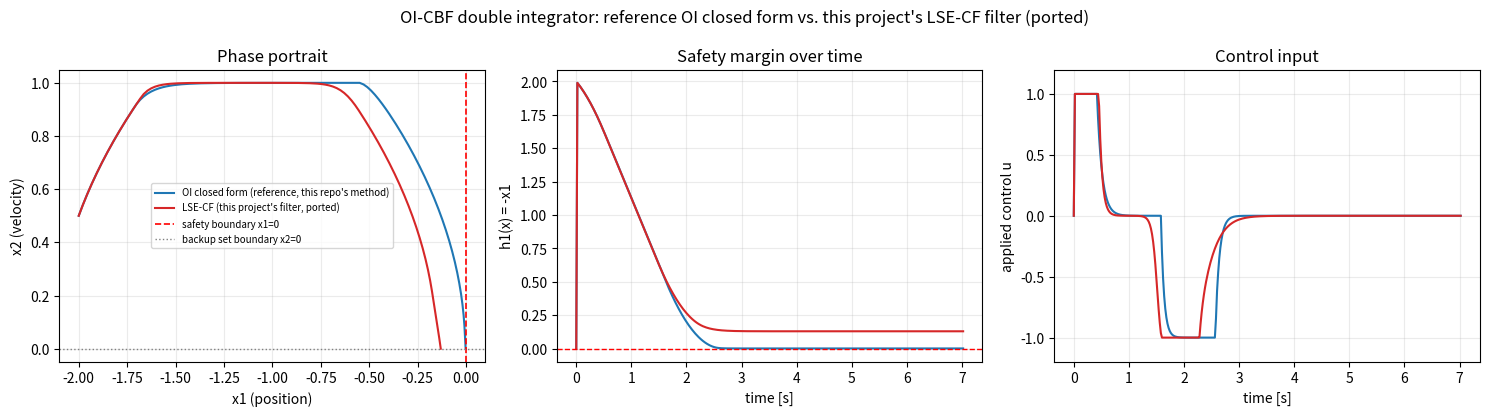

The matplotlib source for this figure:
"""Proof-of-concept: apply this project's closed-form backup-CBF filter
architecture (bcbf_lse_cf: analytic backup-flow sensitivity + LSE/softmin
aggregation across discretized backup-rollout samples + a single-constraint
closed-form CBF correction, as in src/high_level_rl/bcbf_lse_cf_filter.py)
to the double-integrator scenario from davidvwijk/OI-CBF
(arXiv:2510.05436), and compare it against that repo's own
optimally-interpolated (OI) closed-form controller.

Scenario (reproduced exactly from OI-CBF/double_integrator/*.py):
    State x = [x1, x2], dynamics xdot = A x + B u, A=[[0,1],[0,0]], B=[0,1]
    u in [-1, 1]; desired (primary) control u_des = +1 (constant)
    backup control u_b = -1 (constant)
    safety set:  h1(x)  = -x1  >= 0
    backup set:  hb(x)  = -x2  >= 0
    alpha(s)   = 15 s + s^3        (safety strengthening function)
    alpha_b(s) = 10 s              (backup/reachability strengthening function)
    x0 = [-2, 0.5], dt = 0.02 s, backup horizon T = 1 s (50 samples)

Because A, B are constant and the backup control is constant, the backup
flow and its state-transition matrix (sensitivity) are available in closed
form (no ODE solver needed):
    Phi(t) = I + A t                          (state sensitivity / STM)
    phi(t) = Phi(t) x0 + [t^2/2, t]^T * u_b    (backup flow under u_b)

Method "OI" below is this project's own re-derivation of OI-CBF's exact
closed-form blend (Theorem 4 of the paper); it is expected to coincide with
OI-CBF's own bCBF-QP/OI-QP outputs for this example (the paper notes this
explicitly: with a single scalar input and state-independent extreme
controllers, OI and the vanilla bCBF-QP agree here).

Method "LSE-CF" is this project's own filter architecture, ported: instead
of the hard max-based blend between exactly two controllers (u_des, u_b),
it (1) evaluates every discretized backup-rollout barrier sample's value
and backs its gradient out to the *current* state via the same closed-form
sensitivity, (2) aggregates all samples into one smoothed barrier value
via a softmin (log-sum-exp) with sharpness kappa, then (3) solves the
*standard* single-constraint closed-form CBF-QP correction against that one
aggregated barrier (no restriction to a convex blend of exactly two fixed
controllers). This mirrors bcbf_lse_cf_filter.py's
`_backup_rollout_terms_and_grads` + `_softmin_value_grad` + ordinary CBF-QP
KKT solve, collapsed from that file's 6-D augmented robot state down to
this 2-D linear system.

One real approximation introduced by porting the LSE-CF architecture here:
the safety set and the backup set use *different* class-K functions
(alpha vs alpha_b) in the original problem, but LSE-CF aggregates barrier
*values* first and applies a single outer class-K function afterward. That
collapse is a known simplification of this project's own filter design,
not something newly invented for this comparison -- flagged explicitly in
the printed summary below.
"""

from __future__ import annotations

from dataclasses import dataclass
from pathlib import Path

import matplotlib.pyplot as plt
import numpy as np


# ---------------------------------------------------------------------------
# Scenario constants (copied verbatim from OI-CBF/double_integrator/*.py)
# ---------------------------------------------------------------------------
A = np.array([[0.0, 1.0], [0.0, 0.0]])
B = np.array([0.0, 1.0])
U_MAX = 1.0
U_DES = 1.0
U_B = -1.0
X0 = np.array([-2.0, 0.5])
DEL_T = 0.02
TOTAL_STEPS = int(7 / DEL_T) + 2
BACKUP_T = 1.0
TSPAN_B = np.arange(0.0, BACKUP_T + DEL_T, DEL_T)  # 51 points, i=0..50
LH_CONST = 1.0
SUP_FCL = 0.2
MU_D = (DEL_T / 2.0) * LH_CONST * SUP_FCL  # discretization tightening, ~0.002

# This project's filter defaults (src/high_level_rl/config.py fallbacks).
KAPPA_BACKUP = 20.0
ALPHA_OUTER_SCALE = 15.0  # reuse the safety-set alpha's linear slope for the
# single aggregated class-K function; see docstring note above.


def alpha(s: np.ndarray) -> np.ndarray:
    return 15.0 * s + s**3


def alpha_b(s: np.ndarray) -> np.ndarray:
    return 10.0 * s


def alpha_outer(s: np.ndarray) -> np.ndarray:
    # Single class-K function standing in for both alpha and alpha_b after
    # LSE aggregation (the approximation flagged in the module docstring).
    return ALPHA_OUTER_SCALE * s + s**3


def h1(x: np.ndarray) -> float:
    return -x[0]


def hb(x: np.ndarray) -> float:
    return -x[1]


GRAD_H1 = np.array([-1.0, 0.0])
GRAD_HB = np.array([0.0, -1.0])


def backup_flow_and_stm(x0: np.ndarray, t: np.ndarray) -> tuple[np.ndarray, np.ndarray]:
    """Closed-form backup flow phi(t) and sensitivity Phi(t)=I+At under the
    constant backup control u_b, vectorized over an array of times t."""
    n = t.shape[0]
    stm = np.zeros((n, 2, 2))
    stm[:, 0, 0] = 1.0
    stm[:, 1, 1] = 1.0
    stm[:, 0, 1] = t
    phi = np.zeros((n, 2))
    phi[:, 0] = x0[0] + x0[1] * t + 0.5 * t**2 * U_B
    phi[:, 1] = x0[1] + t * U_B
    return phi, stm


@dataclass
class StepResult:
    u: float
    min_barrier: float  # min(h1 along rollout, hb at terminal) -- feasibility proxy
    extra: dict


def oi_closed_form(x: np.ndarray) -> StepResult:
    """OI-CBF's own exact closed-form blend (paper Theorem 4 / this repo's
    OI_QP), re-derived directly from the closed-form backup flow above."""
    t_samples = TSPAN_B[1:]  # skip tau=0 (relative-degree issue, as in repo)
    phi, stm = backup_flow_and_stm(x, t_samples)

    fx0 = A @ x
    gx0 = B

    # hdot under u_des vs u_b, for every nonterminal sample.
    grad_phi = np.broadcast_to(GRAD_H1, (t_samples.shape[0], 2))
    grad_pulled = np.einsum("ni,nij->nj", grad_phi, stm)  # grad_h1(phi) @ Phi(t)
    hdot_up = grad_pulled @ fx0 + (grad_pulled @ gx0) * U_DES
    hdot_ub = grad_pulled @ fx0 + (grad_pulled @ gx0) * U_B
    h_vals = -phi[:, 0]

    a_terms = hdot_up + alpha(h_vals - MU_D)
    b_terms = hdot_ub - hdot_up

    # Terminal backup-set constraint.
    grad_pulled_T = GRAD_HB @ stm[-1]
    hdot_up_T = grad_pulled_T @ fx0 + (grad_pulled_T @ gx0) * U_DES
    hdot_ub_T = grad_pulled_T @ fx0 + (grad_pulled_T @ gx0) * U_B
    hb_T = -phi[-1, 1]
    a_terms = np.append(a_terms, hdot_up_T + alpha_b(hb_T))
    b_terms = np.append(b_terms, hdot_ub_T - hdot_up_T)

    positive_b = b_terms > 0
    if np.any(positive_b):
        mu_star = max(0.0, float(np.max(-a_terms[positive_b] / b_terms[positive_b])))
    else:
        mu_star = 0.0
    mu_star = min(mu_star, 1.0)
    u = (1.0 - mu_star) * U_DES + mu_star * U_B
    return StepResult(u=u, min_barrier=float(np.min(h_vals)), extra={"mu": mu_star})


def lse_closed_form(x: np.ndarray, kappa: float = KAPPA_BACKUP) -> StepResult:
    """This project's bcbf_lse_cf architecture, ported to this 2-D system:
    softmin-aggregate every discretized backup-rollout barrier sample into
    one barrier value/gradient, then solve the ordinary single-constraint
    closed-form CBF-QP against that one aggregated constraint."""
    t_samples = TSPAN_B[1:]
    phi, stm = backup_flow_and_stm(x, t_samples)

    fx0 = A @ x
    gx0 = B

    h_nonterm = -phi[:, 0]
    grad_x0_nonterm = np.einsum("i,nij->nj", GRAD_H1, stm)  # pulled back to x0-space

    h_term = -phi[-1, 1]
    grad_x0_term = GRAD_HB @ stm[-1]

    terms = np.append(h_nonterm, h_term)
    grads = np.vstack((grad_x0_nonterm, grad_x0_term[None, :]))

    weights = np.exp(-kappa * (terms - terms.min()))
    weights /= weights.sum()
    h_aug = -(np.log(np.sum(np.exp(-kappa * (terms - terms.min())))) - kappa * terms.min()) / kappa
    grad_aug = np.sum(weights[:, None] * grads, axis=0)

    lf = grad_aug @ fx0
    lg = grad_aug @ gx0

    omega = lf + U_DES * lg + alpha_outer(h_aug)
    if omega < 0.0 and abs(lg) > 1e-9:
        lam = -omega / (lg * lg)
    else:
        lam = 0.0
    u = U_DES + lam * lg
    u = float(np.clip(u, -U_MAX, U_MAX))
    return StepResult(u=u, min_barrier=float(np.min(h_nonterm)), extra={"h_aug": h_aug})


def simulate(controller) -> dict:
    x = X0.copy()
    xs = np.zeros((TOTAL_STEPS, 2))
    us = np.zeros(TOTAL_STEPS)
    min_h1_over_time = np.zeros(TOTAL_STEPS)
    xs[0] = x
    for i in range(1, TOTAL_STEPS):
        result = controller(x)
        u = result.u
        us[i] = u
        xdot = lambda t, xx: A @ xx + B * u  # noqa: E731
        from scipy.integrate import solve_ivp

        sol = solve_ivp(xdot, (0.0, DEL_T), x, method="RK45", rtol=1e-9, atol=1e-9)
        x = sol.y[:, -1]
        xs[i] = x
        min_h1_over_time[i] = h1(x)
    return {"x": xs, "u": us, "h1": min_h1_over_time}


def main() -> None:
    results = {
        "OI closed form (reference, this repo's method)": simulate(oi_closed_form),
        "LSE-CF (this project's filter, ported)": simulate(lse_closed_form),
    }

    out_dir = Path("logs/evaluation/oi_cbf_comparison")
    out_dir.mkdir(parents=True, exist_ok=True)

    t = np.arange(TOTAL_STEPS) * DEL_T
    fig, axes = plt.subplots(1, 3, figsize=(15, 4.2))
    colors = {"OI closed form (reference, this repo's method)": "#1f77b4",
              "LSE-CF (this project's filter, ported)": "#d62728"}
    for label, res in results.items():
        c = colors[label]
        axes[0].plot(res["x"][:, 0], res["x"][:, 1], color=c, label=label)
        axes[1].plot(t, res["h1"], color=c, label=label)
        axes[2].plot(t, res["u"], color=c, label=label)

    axes[0].axvline(0, color="red", linestyle="--", linewidth=1.2, label="safety boundary x1=0")
    axes[0].axhline(0, color="gray", linestyle=":", linewidth=1.0, label="backup set boundary x2=0")
    axes[0].set_xlabel("x1 (position)")
    axes[0].set_ylabel("x2 (velocity)")
    axes[0].set_title("Phase portrait")
    axes[0].legend(fontsize=7, loc="best")
    axes[0].grid(alpha=0.25)

    axes[1].axhline(0, color="red", linestyle="--", linewidth=1.0)
    axes[1].set_xlabel("time [s]")
    axes[1].set_ylabel("h1(x) = -x1")
    axes[1].set_title("Safety margin over time")
    axes[1].grid(alpha=0.25)

    axes[2].set_xlabel("time [s]")
    axes[2].set_ylabel("applied control u")
    axes[2].set_title("Control input")
    axes[2].set_ylim(-1.2, 1.2)
    axes[2].grid(alpha=0.25)

    fig.suptitle("OI-CBF double integrator: reference OI closed form vs. this project's LSE-CF filter (ported)")
    fig.tight_layout()
    out_path = out_dir / "double_integrator_comparison.png"
    fig.savefig(out_path, dpi=200, bbox_inches="tight")
    plt.close(fig)

    print(f"Saved comparison plot to {out_path}")
    for label, res in results.items():
        print(
            f"{label}: min h1 over trajectory = {res['h1'].min():.4f}, "
            f"final x = {res['x'][-1]}, mean|u-u_des| = {np.mean(np.abs(res['u'][1:] - U_DES)):.4f}"
        )


if __name__ == "__main__":
    main()
